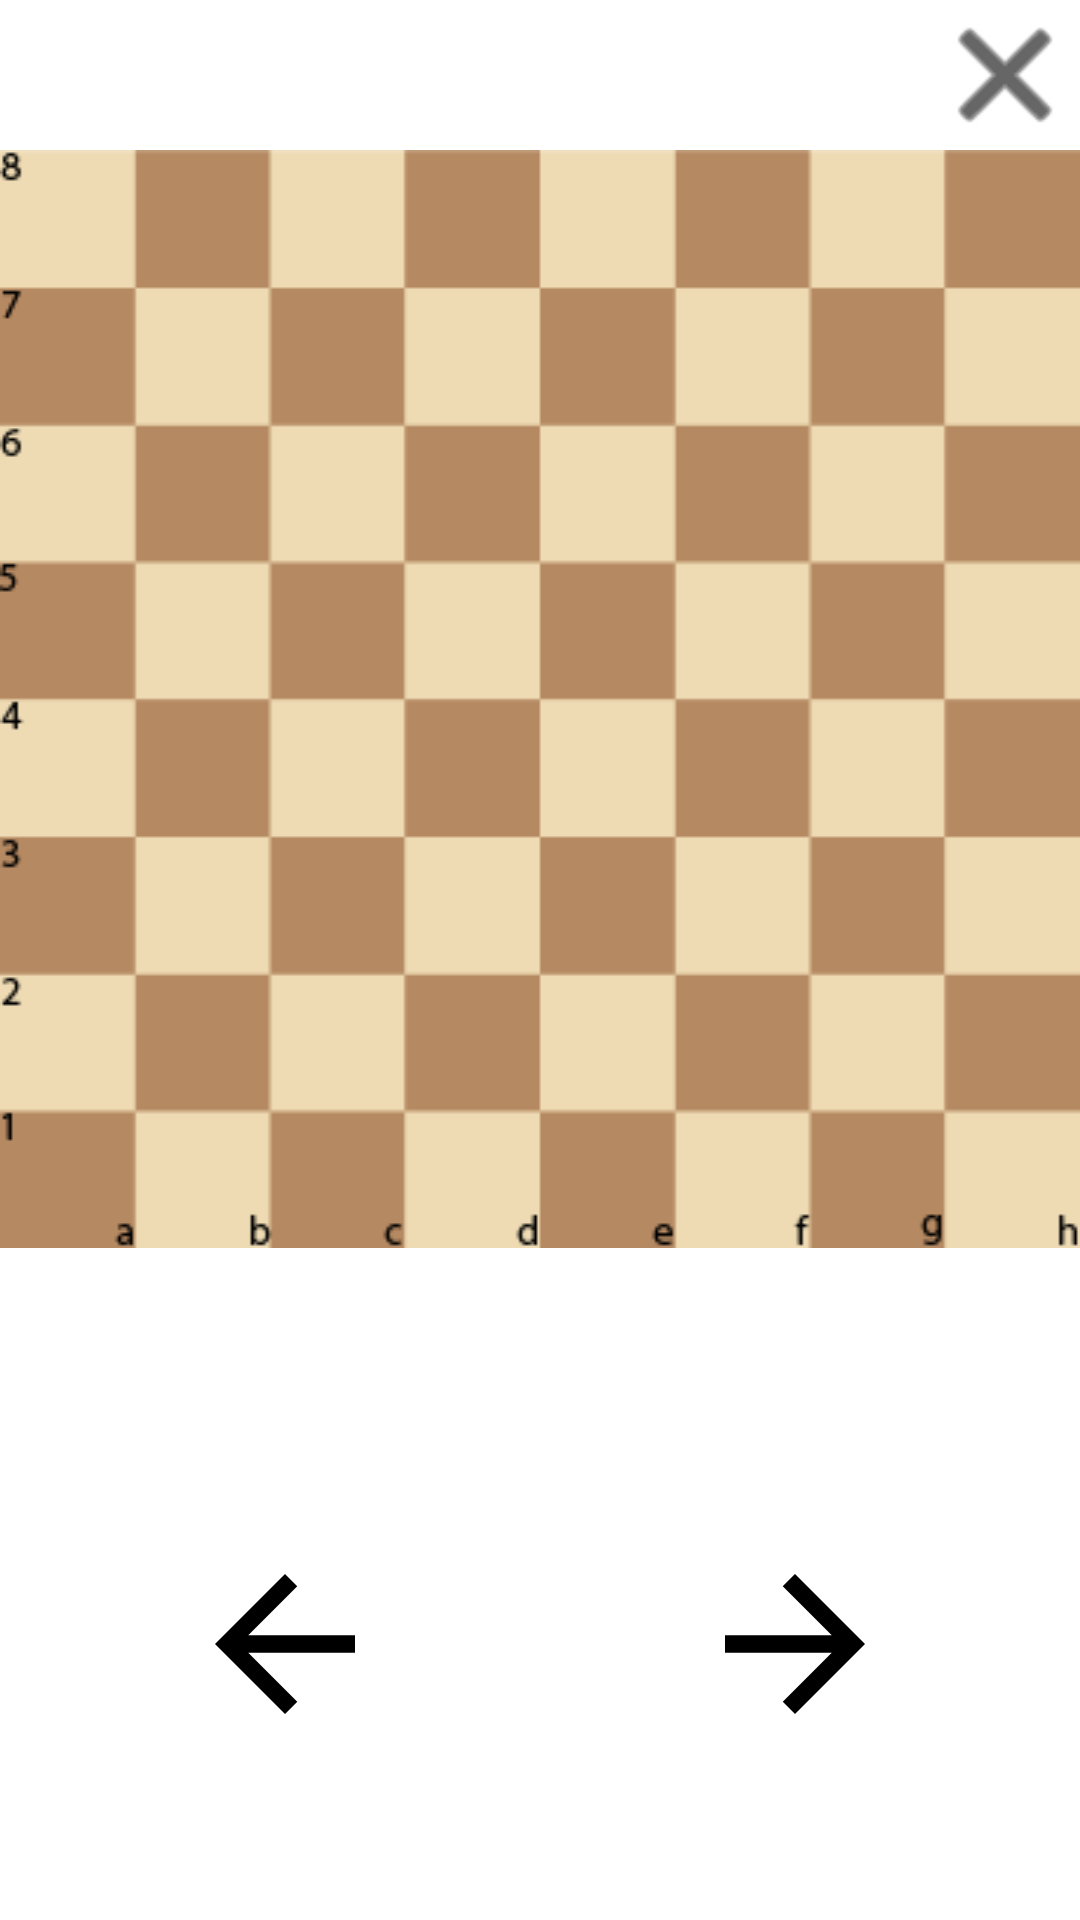

Write the Android layout XML for this screen, with the resource values it uses.
<!-- AndroidManifest.xml: application theme Theme.MaterialComponents.DayNight.NoActionBar -->
<!-- res/layout/activity_archive.xml -->
<?xml version="1.0" encoding="utf-8"?>
<LinearLayout xmlns:android="http://schemas.android.com/apk/res/android"
    xmlns:app="http://schemas.android.com/apk/res-auto"
    xmlns:tools="http://schemas.android.com/tools"
    android:layout_width="match_parent"
    android:layout_height="match_parent"
    android:orientation="vertical"
    tools:context=".archive">

    <FrameLayout
        android:layout_width="match_parent"
        android:layout_height="wrap_content">

        <Button
            android:id="@+id/btnEsc"
            android:layout_width="50dp"
            android:layout_height="50dp"
            android:layout_gravity="bottom|end"
            android:background="@android:drawable/ic_menu_close_clear_cancel"
            app:backgroundTint="@color/black" />

        <TextView
            android:id="@+id/lbl1"
            android:layout_width="wrap_content"
            android:layout_height="wrap_content"
            android:layout_gravity="center"
            android:gravity="center|center_horizontal"
            android:textColor="#000000"
            android:textSize="30sp" />

        <TextView
            android:id="@+id/timer1"
            android:layout_width="match_parent"
            android:layout_height="wrap_content"
            android:layout_gravity="bottom"
            android:textColor="#000000"
            android:textSize="18sp" />
    </FrameLayout>

    <TableLayout
        android:id="@+id/table"
        android:layout_width="match_parent"
        android:layout_height="wrap_content"
        android:background="@drawable/board" />

    <TextView
        android:id="@+id/timer2"
        android:layout_width="match_parent"
        android:layout_height="wrap_content"
        android:gravity="right"
        android:textColor="#000000"
        android:textSize="18sp" />

    <HorizontalScrollView
        android:id="@+id/scroll"
        android:layout_width="match_parent"
        android:layout_height="wrap_content">

        <LinearLayout
            android:layout_width="wrap_content"
            android:layout_height="match_parent"
            android:orientation="vertical">

            <TextView
                android:id="@+id/lblLang"
                android:layout_width="wrap_content"
                android:layout_height="match_parent"
                android:layout_weight="1"
                android:scrollbars="vertical"
                android:textColor="#000000"
                android:textSize="30sp" />
        </LinearLayout>
    </HorizontalScrollView>

    <TextView
        android:id="@+id/lbl2"
        android:layout_width="match_parent"
        android:layout_height="wrap_content"
        android:gravity="center"
        android:textColor="#000000"
        android:textSize="24sp" />

    <LinearLayout
        android:layout_width="match_parent"
        android:layout_height="wrap_content"
        android:orientation="horizontal">

        <Button
            android:id="@+id/btnBack"
            android:layout_width="70dp"
            android:layout_height="70dp"
            android:layout_marginLeft="60dp"
            android:background="@drawable/abc_vector_test"
            app:backgroundTint="@color/black" />

        <Space
            android:layout_width="wrap_content"
            android:layout_height="wrap_content"
            android:layout_weight="1" />

        <Button
            android:id="@+id/btnForward"
            android:layout_width="70dp"
            android:layout_height="70dp"
            android:layout_marginRight="60dp"
            android:background="@drawable/abc_vector_test"
            android:rotation="180"
            app:backgroundTint="@color/black" />

    </LinearLayout>

</LinearLayout>
<!-- resources referenced by this layout -->
<resources>
  <!-- drawable board: png bitmap (drawable, 8829 bytes) -->
  <!-- not gathered from this repository: default colours our renderer supplied (Android Studio template values) -->
  <color name="black">#FF000000</color>
</resources>
